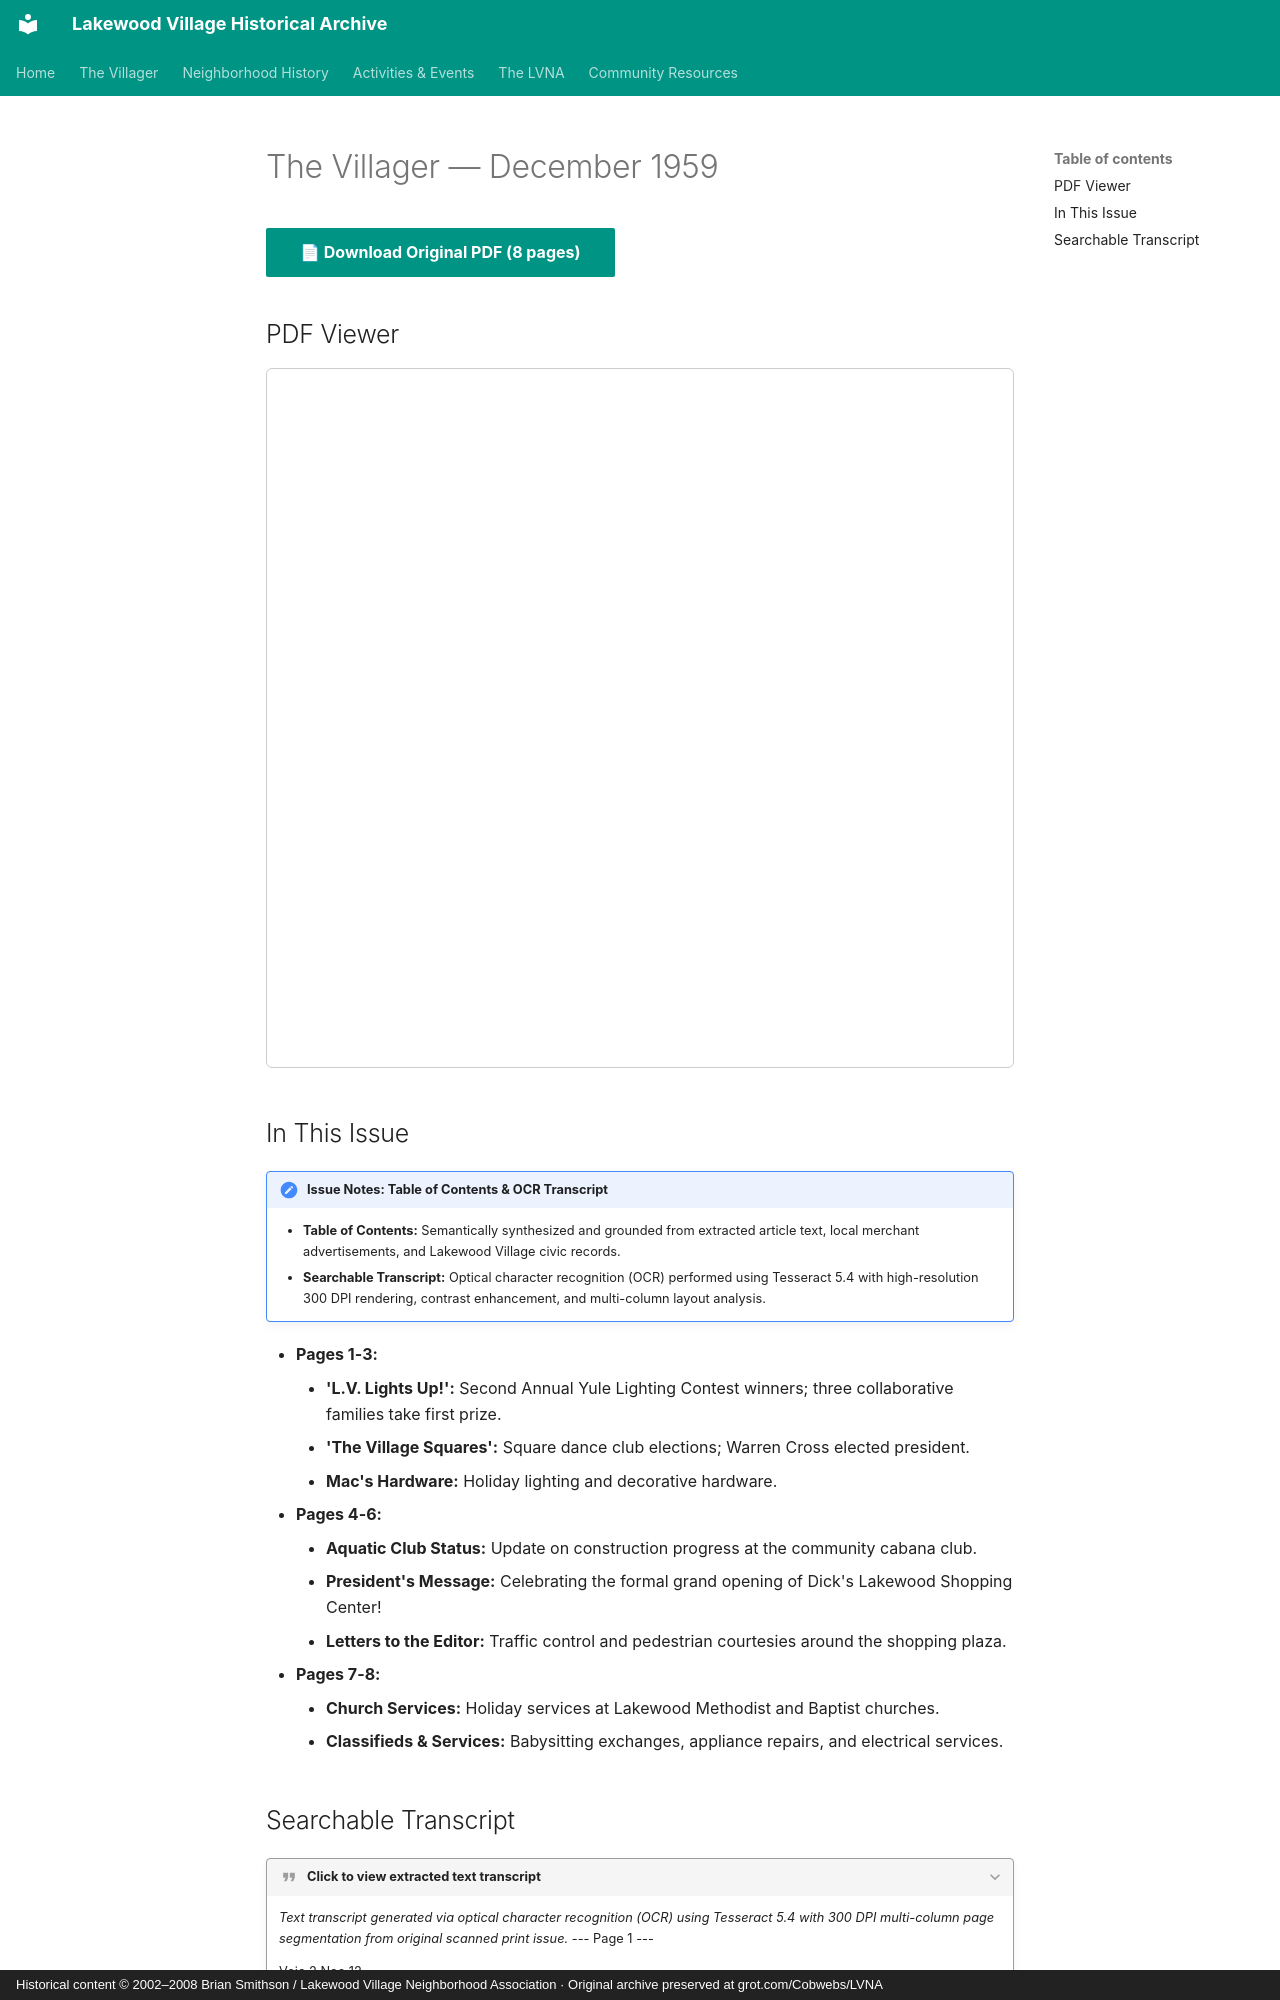

repository: patpat9/lvna_archive · page: Villager/Issues/1959-12/index.html · generator: mkdocs · copyright: Historical content © 2002–2008 Brian Smithson / Lakewood Village Neighborhood Association · Original archive preserved at grot.com/Cobwebs/LVNA

# The Villager — December 1959

[📄 **Download Original PDF** (8 pages)](../Villager_Back_Issues/More_LVRA_Villager/1959-12.pdf){ .md-button .md-button--primary }

## PDF Viewer

<iframe src="../../../Villager/Villager_Back_Issues/More_LVRA_Villager/1959-12.pdf" width="100%" height="700px" style="border: 1px solid #ccc; border-radius: 6px;">
  <p>Your browser does not support inline PDFs. <a href="../../../Villager/Villager_Back_Issues/More_LVRA_Villager/1959-12.pdf">Click here to download.</a></p>
</iframe>

## In This Issue

!!! note "Issue Notes: Table of Contents & OCR Transcript"
    - **Table of Contents:** Semantically synthesized and grounded from extracted article text, local merchant advertisements, and Lakewood Village civic records.
    - **Searchable Transcript:** Optical character recognition (OCR) performed using Tesseract 5.4 with high-resolution 300 DPI rendering, contrast enhancement, and multi-column layout analysis.

- **Pages 1-3:**
    - **'L.V. Lights Up!':** Second Annual Yule Lighting Contest winners; three collaborative families take first prize.
    - **'The Village Squares':** Square dance club elections; Warren Cross elected president.
    - **Mac's Hardware:** Holiday lighting and decorative hardware.
- **Pages 4-6:**
    - **Aquatic Club Status:** Update on construction progress at the community cabana club.
    - **President's Message:** Celebrating the formal grand opening of Dick's Lakewood Shopping Center!
    - **Letters to the Editor:** Traffic control and pedestrian courtesies around the shopping plaza.
- **Pages 7-8:**
    - **Church Services:** Holiday services at Lakewood Methodist and Baptist churches.
    - **Classifieds & Services:** Babysitting exchanges, appliance repairs, and electrical services.
